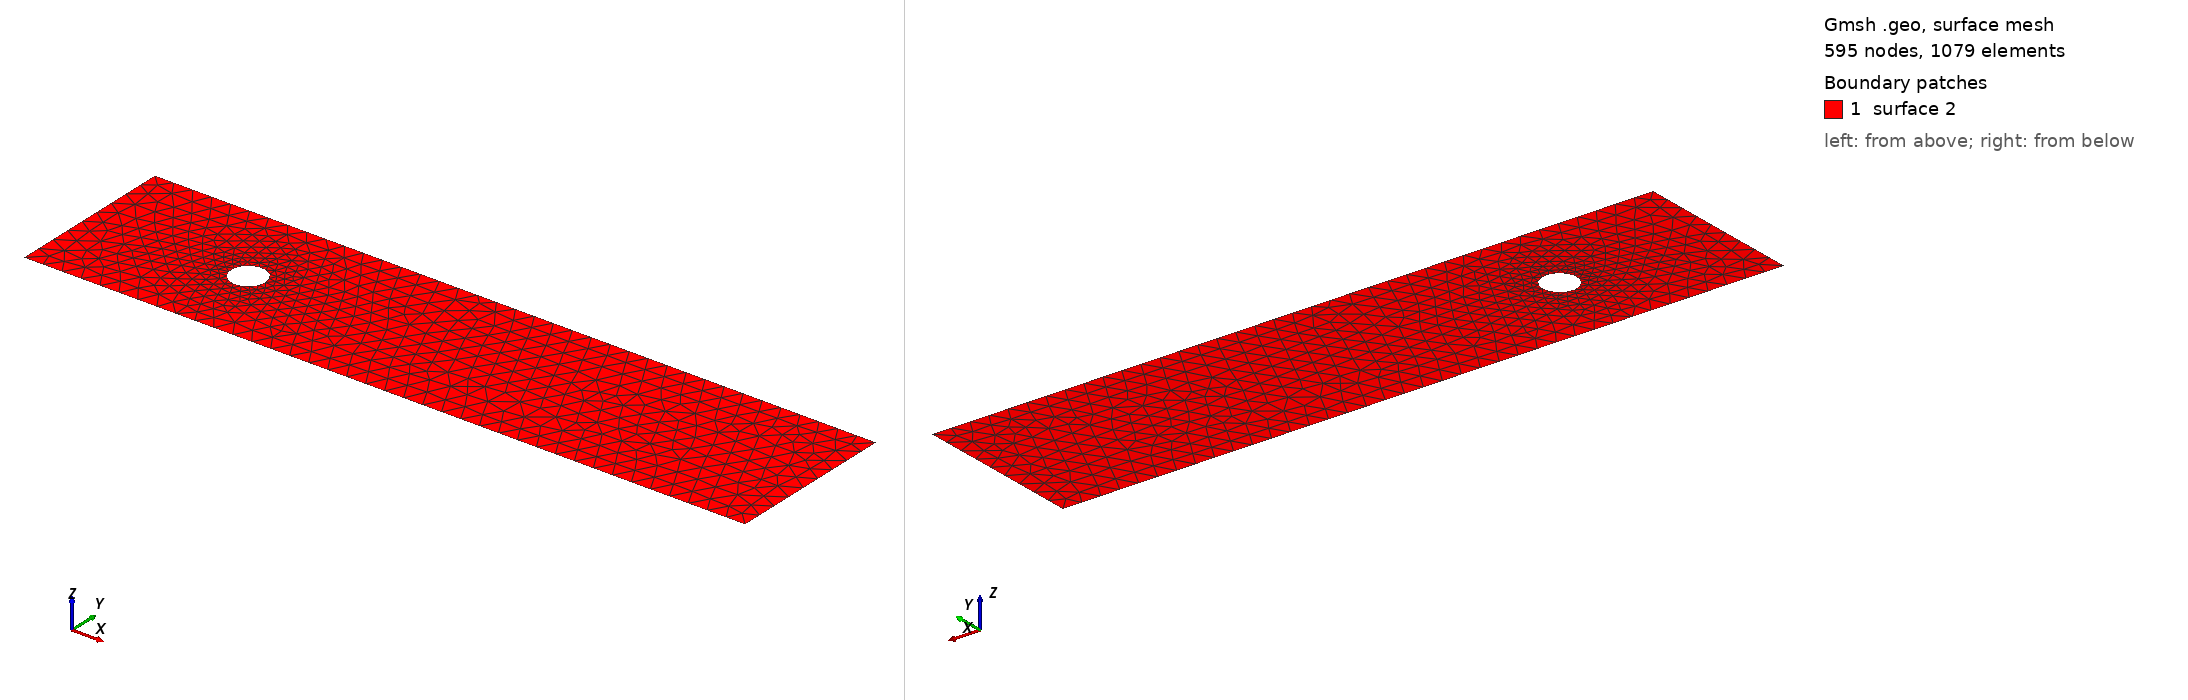

Gmsh geometry script, surface-meshed: 595 nodes, 1079 surface elements. Boundary patches (legend numbers): 1 surface 2. Left view from above one corner, right view from below the opposite corner. The script declares no physical surfaces, so the legend lists its geometric surfaces. The drawing asked Gmsh for element sizes between 1% and 20% of the model's largest extent; the script's own settings can give other sizes.

=== cad_087.geo (drawn) ===
//+
SetFactory("OpenCASCADE");
//+
Point(1) = {0.832143, -3.887715, 0.000000, 1.000000};
//+
Point(2) = {37.998176, -3.887715, 0.000000, 1.000000};
//+
Point(3) = {37.998176, 4.884466, 0.000000, 1.000000};
//+
Point(4) = {0.832143, 4.884466, 0.000000, 1.000000};
//+
Line(1) = {4, 1};
//+
Line(2) = {1, 2};
//+
Line(3) = {2, 3};
//+
Line(4) = {3, 4};
//+
Curve Loop(1) = {1, 2, 3, 4};
//+
Point(6) = {9.942097, 0.449706, 0.000000, 0.088359};
//+
Point(5) = {9.058511, 0.449706, 0.000000, 0.088359};
//+
Point(7) = {8.616718, 1.214914, 0.000000, 0.088359};
//+
Point(8) = {8.616718, -0.315501, 0.000000, 0.088359};
//+
Ellipse(5) = {6, 5, 7, 7};
//+
Ellipse(6) = {7, 5, 8, 8};
//+
Ellipse(7) = {8, 5, 6, 6};
//+
Curve Loop(2) = {5, 6, 7};
//+
Plane Surface(2) = {1, 2};
//+
Physical Curve("INFLOW", 100) = {1};
//+
Physical Curve("OUTFLOW", 101) = {3};
//+
Physical Curve("WALL_BOUNDARY", 102) = {2, 4};
//+
Physical Curve("OBSTACLE", 103) = {5, 6, 7};
